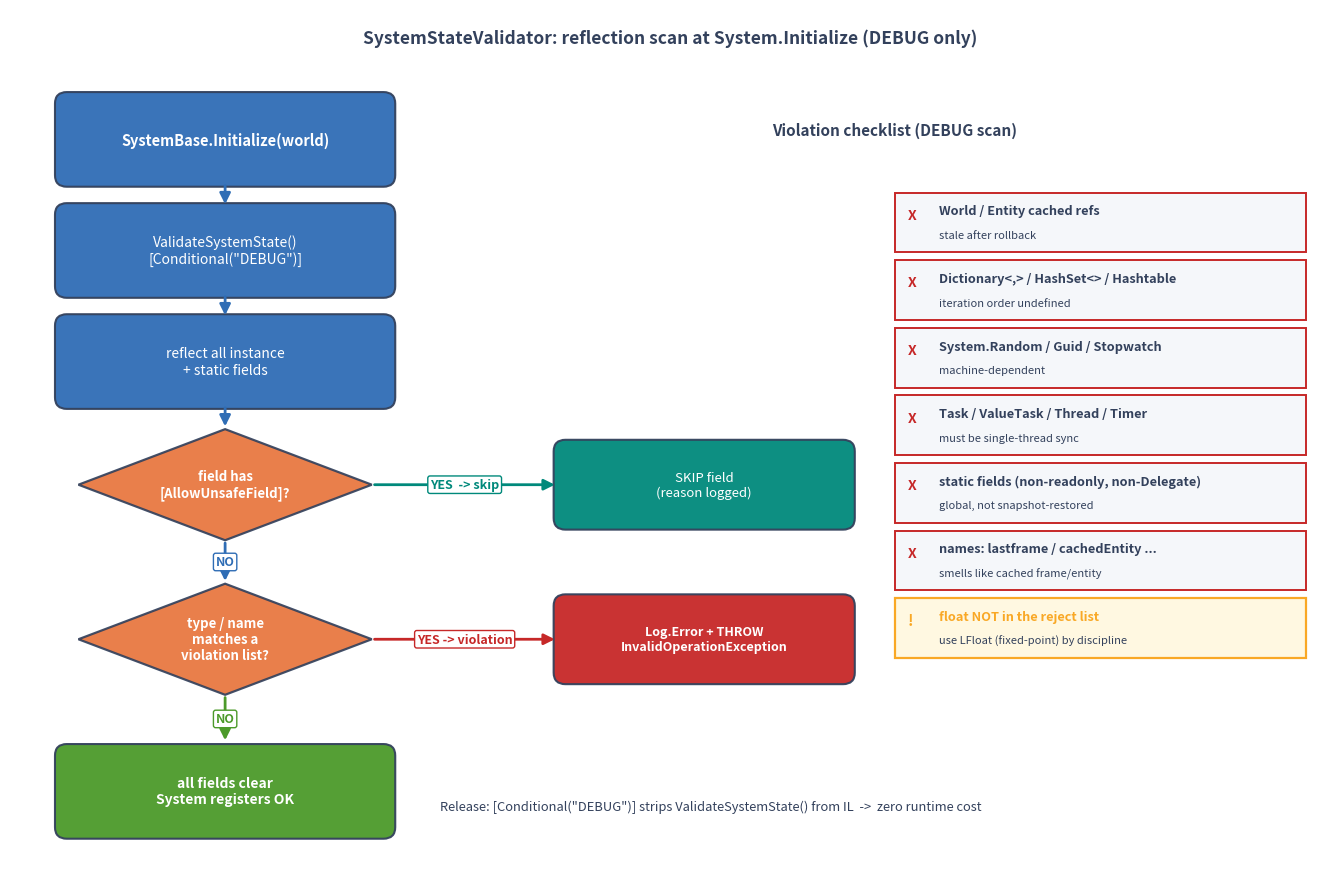

The matplotlib source for this figure: (Note: this script raises an exception after producing the figure.)
import matplotlib
matplotlib.use('Agg')
import matplotlib.pyplot as plt
from matplotlib.patches import FancyBboxPatch, FancyArrowPatch, Rectangle

C_FLOW  = '#2F6DB5'   # blue   - flow boxes
C_DEC   = '#E8743B'   # orange - decision
C_BAD   = '#C62828'   # red    - rejected / throw
C_OK    = '#4C9A2A'   # green  - pass
C_PASS  = '#00897B'   # teal   - AllowUnsafeField bypass
C_BG    = '#F5F7FA'
C_EDGE  = '#33415C'

fig, ax = plt.subplots(figsize=(13.5, 8.8))
ax.set_xlim(0, 13.5)
ax.set_ylim(0, 8.8)
ax.axis('off')
ax.set_facecolor('white')

def box(x, y, w, h, color, text, fontsize=11, fc=None, ec=C_EDGE, lw=1.5, weight='normal', tcolor=None):
    p = FancyBboxPatch((x, y), w, h,
                       boxstyle="round,pad=0.04,rounding_size=0.12",
                       linewidth=lw, edgecolor=ec,
                       facecolor=(fc if fc else color), alpha=0.95)
    ax.add_patch(p)
    if tcolor is None: tcolor = 'white'
    ax.text(x + w/2, y + h/2, text, ha='center', va='center',
            fontsize=fontsize, color=tcolor, weight=weight, zorder=5)

def diamond(x, y, w, h, color, text, fontsize=9.5):
    from matplotlib.patches import Polygon
    pts = [(x + w/2, y + h), (x + w, y + h/2), (x + w/2, y), (x, y + h/2)]
    poly = Polygon(pts, closed=True, facecolor=color, edgecolor=C_EDGE, linewidth=1.6, alpha=0.92)
    ax.add_patch(poly)
    ax.text(x + w/2, y + h/2, text, ha='center', va='center',
            fontsize=fontsize, color='white', weight='bold', zorder=5)

def arrow(x1, y1, x2, y2, color=C_EDGE, style='-|>', lw=1.8, ls='-', text=None,
          tcolor=None, tbg=None, rad=0.0, tfontsize=9):
    a = FancyArrowPatch((x1, y1), (x2, y2),
                        arrowstyle=style, mutation_scale=16,
                        color=color, lw=lw, linestyle=ls,
                        connectionstyle=f"arc3,rad={rad}", zorder=3)
    ax.add_patch(a)
    if text:
        if tcolor is None: tcolor = color
        ax.text((x1+x2)/2 + (0.25 if rad else 0), (y1+y2)/2, text,
                ha='center', va='center', fontsize=tfontsize, color=tcolor,
                weight='bold',
                bbox=dict(boxstyle='round,pad=0.18', fc=(tbg if tbg else 'white'),
                          ec=color, lw=1.0))

# ---- Title ----
ax.text(6.75, 8.5,
        'SystemStateValidator: reflection scan at System.Initialize (DEBUG only)',
        ha='center', va='center', fontsize=12.5, weight='bold', color=C_EDGE)

# ============ LEFT: flow ============
# 1. Initialize
box(0.5, 7.0, 3.4, 0.9, C_FLOW, "SystemBase.Initialize(world)", fontsize=10.5, weight='bold')
# 2. ValidateSystemState (Conditional DEBUG)
box(0.5, 5.85, 3.4, 0.9, C_FLOW, "ValidateSystemState()\n[Conditional(\"DEBUG\")]", fontsize=10, fc=C_FLOW)
# 3. reflect
box(0.5, 4.7, 3.4, 0.9, C_FLOW, "reflect all instance\n+ static fields", fontsize=10, fc=C_FLOW)

# 4. decision: marked AllowUnsafeField?
diamond(0.7, 3.3, 3.0, 1.15, C_DEC,
        "field has\n[AllowUnsafeField]?")

# 5. scan against dangerous lists
diamond(0.7, 1.7, 3.0, 1.15, C_DEC,
        "type / name\nmatches a\nviolation list?")

# arrows down the left chain
arrow(2.2, 7.0, 2.2, 6.75, color=C_FLOW, lw=2.0)
arrow(2.2, 5.85, 2.2, 5.6, color=C_FLOW, lw=2.0)
arrow(2.2, 4.7, 2.2, 4.45, color=C_FLOW, lw=2.0)
arrow(2.2, 3.3, 2.2, 2.85, color=C_FLOW, lw=2.0, text="NO", tbg='white', tfontsize=9)

# AllowUnsafe YES -> skip right
arrow(3.7, 3.875, 5.6, 3.875, color=C_PASS, lw=2.0, text="YES  -> skip", tbg='white', tfontsize=9)
box(5.6, 3.45, 3.0, 0.85, C_PASS,
    "SKIP field\n(reason logged)", fontsize=9.5, fc=C_PASS)

# ============ decision NO path enters scan; if matches -> throw ============
arrow(3.7, 2.275, 5.6, 2.275, color=C_BAD, lw=2.0, text="YES -> violation", tbg='white', tfontsize=9)
box(5.6, 1.85, 3.0, 0.85, C_BAD,
    "Log.Error + THROW\nInvalidOperationException", fontsize=9, fc=C_BAD, weight='bold')

# scan NO -> all clear
arrow(2.2, 1.7, 2.2, 1.2, color=C_OK, lw=2.0, text="NO", tbg='white', tfontsize=9, rad=0.0)
box(0.5, 0.25, 3.4, 0.9, C_OK, "all fields clear\nSystem registers OK", fontsize=10, fc=C_OK, weight='bold')

# ============ RIGHT: violation checklist ============
ax.text(9.05, 7.55, "Violation checklist (DEBUG scan)",
        ha='center', va='center', fontsize=11, weight='bold', color=C_EDGE)

checks = [
    (C_BAD, "World / Entity cached refs",     "stale after rollback"),
    (C_BAD, "Dictionary<,> / HashSet<> / Hashtable", "iteration order undefined"),
    (C_BAD, "System.Random / Guid / Stopwatch",      "machine-dependent"),
    (C_BAD, "Task / ValueTask / Thread / Timer",     "must be single-thread sync"),
    (C_BAD, "static fields (non-readonly, non-Delegate)", "global, not snapshot-restored"),
    (C_BAD, "names: lastframe / cachedEntity ...",   "smells like cached frame/entity"),
]
yc = 6.9
ch = 0.62
for color, head, sub in checks:
    r = Rectangle((9.05, yc - ch), 4.2, ch, facecolor=C_BG, edgecolor=color, linewidth=1.4)
    ax.add_patch(r)
    ax.text(9.18, yc - ch/2 + 0.08, "X", fontsize=10, weight='bold', color=color, va='center')
    ax.text(9.5, yc - ch/2 + 0.12, head, fontsize=9.2, weight='bold', color=C_EDGE, va='center')
    ax.text(9.5, yc - ch/2 - 0.13, sub, fontsize=8, color=C_EDGE, va='center', style='italic')
    yc -= ch + 0.08

# honest note: float NOT caught
r = Rectangle((9.05, yc - ch), 4.2, ch, facecolor='#FFF8E1', edgecolor='#F9A825', linewidth=1.6)
ax.add_patch(r)
ax.text(9.18, yc - ch/2 + 0.08, "!", fontsize=11, weight='bold', color='#F9A825', va='center')
ax.text(9.5, yc - ch/2 + 0.12, "float NOT in the reject list",
        fontsize=9.2, weight='bold', color='#F9A825', va='center')
ax.text(9.5, yc - ch/2 - 0.13, "use LFloat (fixed-point) by discipline",
        fontsize=8, color=C_EDGE, va='center', style='italic')

# ============ bottom banner ============
banner = FancyBboxPatch((0.5, 0.0), 0.0, 0.0, linewidth=0)
ax.text(4.4, 0.55,
        "Release: [Conditional(\"DEBUG\")] strips ValidateSystemState() from IL  ->  zero runtime cost",
        ha='left', va='center', fontsize=9.3, color=C_EDGE, style='italic')

plt.tight_layout()
out = r'c:/Users/86133/Desktop/深入浅出系列/帧同步设计与实现/images/fig-05-system-state-validator.png'
plt.savefig(out, dpi=150, bbox_inches='tight', facecolor='white')
print("saved", out)
